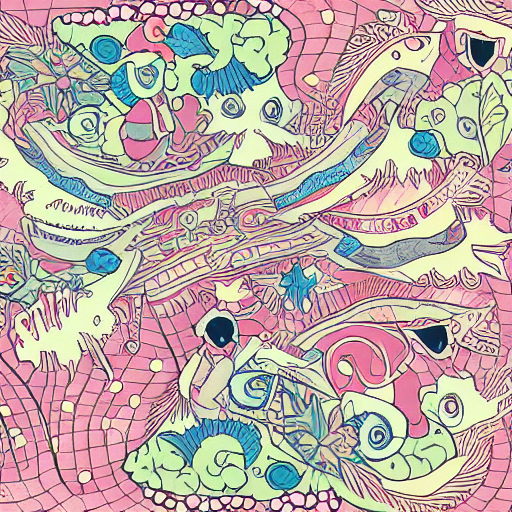
Generation parameters embedded in this image by AUTOMATIC1111 Stable Diffusion web UI or a fork of it (Forge, ...) (PNG 'parameters' text chunk):
illustration style
Steps: 30, Sampler: DDIM, CFG scale: 7, Seed: 172513409, Size: 512x512, Model hash: 7460a6fa, Batch size: 8, Batch pos: 4